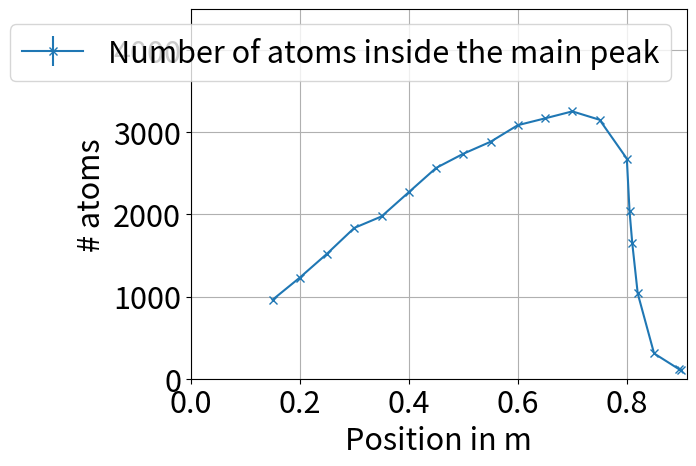

Generate this figure with matplotlib:
import matplotlib.pyplot as plt
import numpy as np

pos=np.array([0.15,0.2,0.25,0.3,0.35,0.4,0.45,0.5,0.55,0.6,0.65,0.7,0.75,0.8,0.805,0.81,0.82,0.85,0.896,0.9])
#peak=np.array([685.0,1158.0,1098.0+767,1817.0,1853.0+500,1510.0+1033,2559.0,2778.0,2900,3109.0,3196.0,3280.0,3231.0,2333.0,667.0,333.0,267.0,167.0,70.0,58.0]) #sf slower with det=-1012MHz
#peak=np.array([1071.0,2102.0,1928.0+1200,3390.0,3432.0,2919.0+1733,4886.0,5322.0, 6156.0,6006.0,6276.0,6446.0, 6333.0, 4835.0,1333,600,467,266,134,102.0]) #with det=+1020MHz repumper
peak=np.array([961.0,1231.0,1522.0,1836.0,1976.0,2271.0,2566.0,2739.0,2885.0,3087.0,3170.0,3255.0,3153.0,2680.0,2039.0,1649.0,1038.0,308.0,115.0,112.0]) #with det=+1020MHz repumper

fig, ax = plt.subplots()

plt.errorbar(pos, peak,yerr=np.sqrt(peak)/100000,fmt="-x",label="Number of atoms inside the main peak")
plt.legend(loc="upper right",fontsize=22)
plt.ylabel("# atoms", fontsize=22)
plt.xlabel("Position in m", fontsize=22)
plt.rcParams.update({'font.size': 22})
plt.xticks(fontsize=22)
plt.yticks(fontsize=22)
plt.grid()
plt.ylim(0,4500)
plt.xlim(0,0.91)
plt.show()
